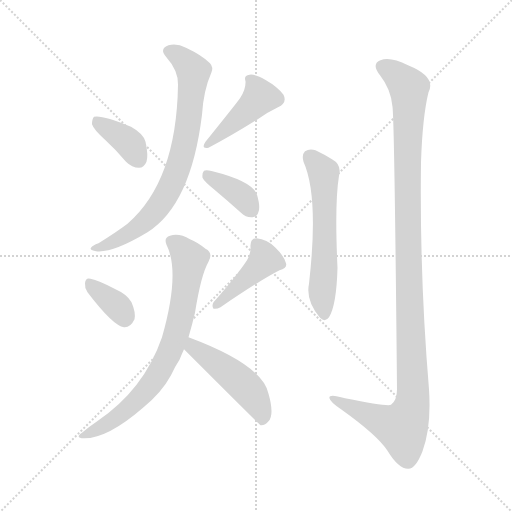
t = 0.00 s
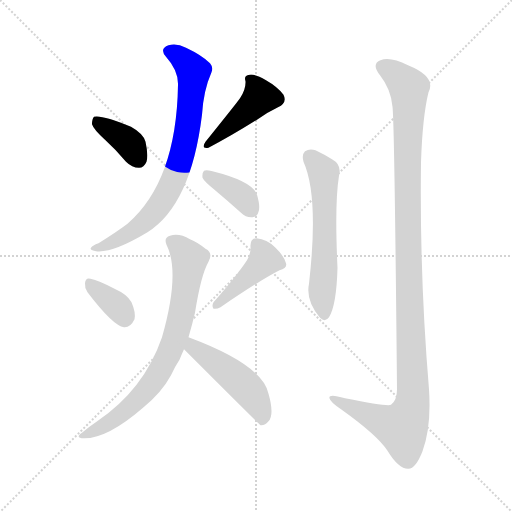
t = 1.43 s
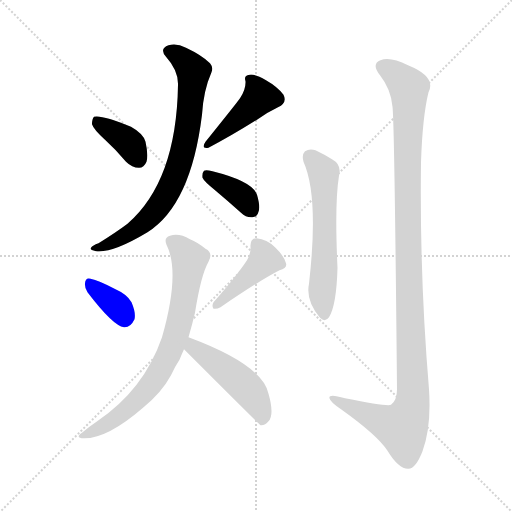
t = 2.85 s
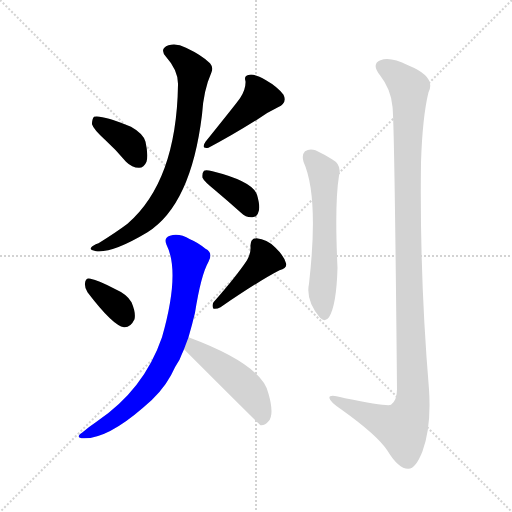
t = 4.27 s
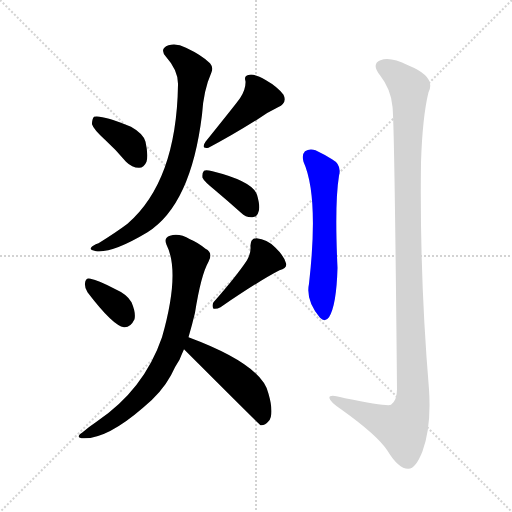
t = 5.70 s
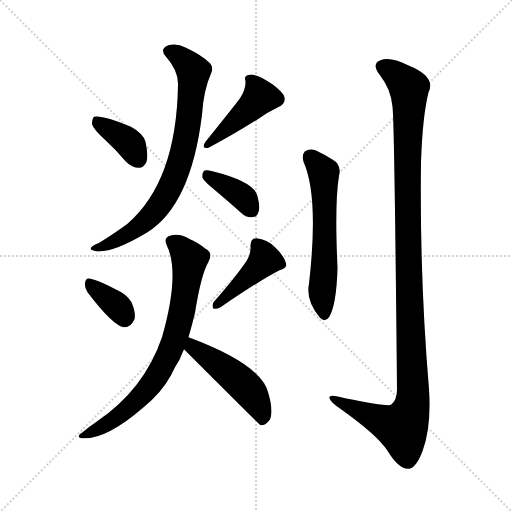
t = 7.12 s

The animated SVG that drew these frames (rendered in a browser with its animation timeline set to each time). Animation: 10 CSS @keyframes rules; one cycle of 7.12 s.

<svg version="1.1" viewBox="0 0 1024 1024" xmlns="http://www.w3.org/2000/svg">
  <g stroke="lightgray" stroke-dasharray="1,1" stroke-width="1" transform="scale(4, 4)">
    <line x1="0" y1="0" x2="256" y2="256"></line>
    <line x1="256" y1="0" x2="0" y2="256"></line>
    <line x1="128" y1="0" x2="128" y2="256"></line>
    <line x1="0" y1="128" x2="256" y2="128"></line>
  </g>
<g transform="scale(1, -1) translate(0, -900)">
   <style type="text/css">
    @keyframes keyframes0 {
      from {
       stroke: blue;
       stroke-dashoffset: 373;
       stroke-width: 128;
       }
       55% {
       animation-timing-function: step-end;
       stroke: blue;
       stroke-dashoffset: 0;
       stroke-width: 128;
       }
       to {
       stroke: black;
       stroke-width: 1024;
       }
       }
       #make-me-a-hanzi-animation-0 {
         animation: keyframes0 0.553548s both;
         animation-delay: 0.000000s;
         animation-timing-function: linear;
       }
    @keyframes keyframes1 {
      from {
       stroke: blue;
       stroke-dashoffset: 432;
       stroke-width: 128;
       }
       58% {
       animation-timing-function: step-end;
       stroke: blue;
       stroke-dashoffset: 0;
       stroke-width: 128;
       }
       to {
       stroke: black;
       stroke-width: 1024;
       }
       }
       #make-me-a-hanzi-animation-1 {
         animation: keyframes1 0.601562s both;
         animation-delay: 0.553548s;
         animation-timing-function: linear;
       }
    @keyframes keyframes2 {
      from {
       stroke: blue;
       stroke-dashoffset: 760;
       stroke-width: 128;
       }
       71% {
       animation-timing-function: step-end;
       stroke: blue;
       stroke-dashoffset: 0;
       stroke-width: 128;
       }
       to {
       stroke: black;
       stroke-width: 1024;
       }
       }
       #make-me-a-hanzi-animation-2 {
         animation: keyframes2 0.868490s both;
         animation-delay: 1.155111s;
         animation-timing-function: linear;
       }
    @keyframes keyframes3 {
      from {
       stroke: blue;
       stroke-dashoffset: 376;
       stroke-width: 128;
       }
       55% {
       animation-timing-function: step-end;
       stroke: blue;
       stroke-dashoffset: 0;
       stroke-width: 128;
       }
       to {
       stroke: black;
       stroke-width: 1024;
       }
       }
       #make-me-a-hanzi-animation-3 {
         animation: keyframes3 0.555990s both;
         animation-delay: 2.023600s;
         animation-timing-function: linear;
       }
    @keyframes keyframes4 {
      from {
       stroke: blue;
       stroke-dashoffset: 352;
       stroke-width: 128;
       }
       53% {
       animation-timing-function: step-end;
       stroke: blue;
       stroke-dashoffset: 0;
       stroke-width: 128;
       }
       to {
       stroke: black;
       stroke-width: 1024;
       }
       }
       #make-me-a-hanzi-animation-4 {
         animation: keyframes4 0.536458s both;
         animation-delay: 2.579590s;
         animation-timing-function: linear;
       }
    @keyframes keyframes5 {
      from {
       stroke: blue;
       stroke-dashoffset: 422;
       stroke-width: 128;
       }
       58% {
       animation-timing-function: step-end;
       stroke: blue;
       stroke-dashoffset: 0;
       stroke-width: 128;
       }
       to {
       stroke: black;
       stroke-width: 1024;
       }
       }
       #make-me-a-hanzi-animation-5 {
         animation: keyframes5 0.593424s both;
         animation-delay: 3.116048s;
         animation-timing-function: linear;
       }
    @keyframes keyframes6 {
      from {
       stroke: blue;
       stroke-dashoffset: 743;
       stroke-width: 128;
       }
       71% {
       animation-timing-function: step-end;
       stroke: blue;
       stroke-dashoffset: 0;
       stroke-width: 128;
       }
       to {
       stroke: black;
       stroke-width: 1024;
       }
       }
       #make-me-a-hanzi-animation-6 {
         animation: keyframes6 0.854655s both;
         animation-delay: 3.709473s;
         animation-timing-function: linear;
       }
    @keyframes keyframes7 {
      from {
       stroke: blue;
       stroke-dashoffset: 481;
       stroke-width: 128;
       }
       61% {
       animation-timing-function: step-end;
       stroke: blue;
       stroke-dashoffset: 0;
       stroke-width: 128;
       }
       to {
       stroke: black;
       stroke-width: 1024;
       }
       }
       #make-me-a-hanzi-animation-7 {
         animation: keyframes7 0.641439s both;
         animation-delay: 4.564128s;
         animation-timing-function: linear;
       }
    @keyframes keyframes8 {
      from {
       stroke: blue;
       stroke-dashoffset: 584;
       stroke-width: 128;
       }
       66% {
       animation-timing-function: step-end;
       stroke: blue;
       stroke-dashoffset: 0;
       stroke-width: 128;
       }
       to {
       stroke: black;
       stroke-width: 1024;
       }
       }
       #make-me-a-hanzi-animation-8 {
         animation: keyframes8 0.725260s both;
         animation-delay: 5.205566s;
         animation-timing-function: linear;
       }
    @keyframes keyframes9 {
      from {
       stroke: blue;
       stroke-dashoffset: 1158;
       stroke-width: 128;
       }
       79% {
       animation-timing-function: step-end;
       stroke: blue;
       stroke-dashoffset: 0;
       stroke-width: 128;
       }
       to {
       stroke: black;
       stroke-width: 1024;
       }
       }
       #make-me-a-hanzi-animation-9 {
         animation: keyframes9 1.192383s both;
         animation-delay: 5.930827s;
         animation-timing-function: linear;
       }
</style>
<path d="M 210.0 620.5 Q 231.0 601.5 252.0 576.5 Q 264.0 564.5 278.0 564.5 Q 288.0 564.5 293.0 576.5 Q 297.0 589.5 291.0 616.5 Q 287.0 632.5 262.0 646.5 Q 204.0 670.5 188.0 666.5 Q 184.0 662.5 184.0 651.5 Q 187.0 641.5 210.0 620.5 Z" fill="lightgray"></path> 
<path d="M 480.0 703.5 Q 473.0 693.5 411.0 616.5 Q 401.0 601.5 417.0 604.5 Q 463.0 628.5 517.0 662.5 Q 535.0 675.5 556.0 685.5 Q 575.0 694.5 567.0 710.5 Q 555.0 726.5 532.0 739.5 Q 510.0 752.5 499.0 750.5 Q 487.0 749.5 491.0 737.5 Q 492.0 721.5 480.0 703.5 Z" fill="lightgray"></path> 
<path d="M 356.0 730.5 Q 353.0 537.5 255.0 452.5 Q 231.0 434.5 197.0 413.5 Q 185.0 409.5 182.0 404.5 Q 178.0 400.5 192.0 397.5 Q 225.0 393.5 295.0 435.5 Q 382.0 490.5 404.0 670.5 Q 407.0 719.5 423.0 755.5 Q 427.0 765.5 420.0 773.5 Q 404.0 789.5 372.0 804.5 Q 353.0 814.5 337.0 809.5 Q 318.0 802.5 332.0 786.5 Q 357.0 758.5 356.0 730.5 Z" fill="lightgray"></path> 
<path d="M 429.0 520.5 Q 454.0 499.5 482.0 474.5 Q 492.0 464.5 505.0 465.5 Q 514.0 465.5 517.0 476.5 Q 521.0 486.5 514.0 510.5 Q 505.0 537.5 425.0 557.5 Q 412.0 560.5 408.0 558.5 Q 404.0 554.5 405.0 544.5 Q 408.0 537.5 429.0 520.5 Z" fill="lightgray"></path> 
<path d="M 175.0 315.5 Q 226.0 248.5 248.0 245.5 Q 261.0 244.5 269.0 261.5 Q 272.0 274.5 263.0 295.5 Q 254.0 311.5 231.0 321.5 Q 197.0 339.5 181.0 342.5 Q 171.0 345.5 170.0 333.5 Q 169.0 324.5 175.0 315.5 Z" fill="lightgray"></path> 
<path d="M 494.0 379.5 Q 472.0 346.5 427.0 295.5 Q 423.0 288.5 427.0 282.5 Q 434.0 281.5 441.0 285.5 Q 520.0 339.5 559.0 359.5 Q 575.0 363.5 572.0 373.5 Q 568.0 388.5 550.0 405.5 Q 534.0 421.5 513.0 423.5 Q 500.0 423.5 501.0 406.5 Q 502.0 393.5 494.0 379.5 Z" fill="lightgray"></path> 
<path d="M 377.0 225.5 Q 384.0 249.5 390.0 274.5 Q 402.0 350.5 417.0 376.5 Q 427.0 394.5 411.0 402.5 Q 395.0 415.5 380.0 421.5 Q 358.0 434.5 340.0 428.5 Q 327.0 424.5 333.0 410.5 Q 361.0 355.5 324.0 225.5 Q 288.0 120.5 193.0 56.5 Q 178.0 46.5 164.0 34.5 Q 151.0 25.5 163.0 23.5 Q 211.0 19.5 286.0 84.5 Q 323.0 114.5 342.0 149.5 Q 349.0 165.5 359.0 180.5 Q 363.0 190.5 368.0 201.5 L 377.0 225.5 Z" fill="lightgray"></path> 
<path d="M 368.0 201.5 Q 518.0 51.5 521.0 49.5 Q 530.0 48.5 537.0 57.5 Q 549.0 70.5 537.0 112.5 Q 525.0 170.5 377.0 225.5 C 349.0 236.5 347.0 222.5 368.0 201.5 Z" fill="lightgray"></path> 
<path d="M 607.0 576.5 Q 638.0 507.5 618.0 332.5 Q 611.0 299.5 640.0 264.5 Q 650.0 254.5 658.0 265.5 Q 673.0 289.5 675.0 364.5 Q 669.0 493.5 678.0 548.5 Q 684.0 570.5 664.0 581.5 Q 648.0 591.5 631.0 599.5 Q 619.0 603.5 610.0 597.5 Q 603.0 590.5 607.0 576.5 Z" fill="lightgray"></path> 
<path d="M 785.0 686.5 Q 789.0 652.5 794.0 121.5 Q 794.0 99.5 782.0 90.5 Q 775.0 86.5 690.0 103.5 Q 656.0 113.5 659.0 103.5 Q 660.0 96.5 682.0 81.5 Q 755.0 29.5 775.0 -1.5 Q 797.0 -37.5 816.0 -37.5 Q 831.0 -38.5 845.0 -2.5 Q 863.0 45.5 858.0 121.5 Q 839.0 347.5 842.0 575.5 Q 845.0 666.5 857.0 715.5 Q 873.0 746.5 816.0 769.5 Q 780.0 787.5 761.0 779.5 Q 742.0 772.5 760.0 749.5 Q 782.0 721.5 785.0 686.5 Z" fill="lightgray"></path> 
      <clipPath id="make-me-a-hanzi-clip-0">
      <path d="M 210.0 620.5 Q 231.0 601.5 252.0 576.5 Q 264.0 564.5 278.0 564.5 Q 288.0 564.5 293.0 576.5 Q 297.0 589.5 291.0 616.5 Q 287.0 632.5 262.0 646.5 Q 204.0 670.5 188.0 666.5 Q 184.0 662.5 184.0 651.5 Q 187.0 641.5 210.0 620.5 Z" fill="lightgray"></path>
      </clipPath>
      <path clip-path="url(#make-me-a-hanzi-clip-0)" d="M 193.0 657.5 L 254.0 618.5 L 277.0 580.5 " fill="none" id="make-me-a-hanzi-animation-0" stroke-dasharray="245 490" stroke-linecap="round"></path>

      <clipPath id="make-me-a-hanzi-clip-1">
      <path d="M 480.0 703.5 Q 473.0 693.5 411.0 616.5 Q 401.0 601.5 417.0 604.5 Q 463.0 628.5 517.0 662.5 Q 535.0 675.5 556.0 685.5 Q 575.0 694.5 567.0 710.5 Q 555.0 726.5 532.0 739.5 Q 510.0 752.5 499.0 750.5 Q 487.0 749.5 491.0 737.5 Q 492.0 721.5 480.0 703.5 Z" fill="lightgray"></path>
      </clipPath>
      <path clip-path="url(#make-me-a-hanzi-clip-1)" d="M 503.0 739.5 L 519.0 703.5 L 441.0 631.5 L 423.0 623.5 L 420.0 613.5 " fill="none" id="make-me-a-hanzi-animation-1" stroke-dasharray="304 608" stroke-linecap="round"></path>

      <clipPath id="make-me-a-hanzi-clip-2">
      <path d="M 356.0 730.5 Q 353.0 537.5 255.0 452.5 Q 231.0 434.5 197.0 413.5 Q 185.0 409.5 182.0 404.5 Q 178.0 400.5 192.0 397.5 Q 225.0 393.5 295.0 435.5 Q 382.0 490.5 404.0 670.5 Q 407.0 719.5 423.0 755.5 Q 427.0 765.5 420.0 773.5 Q 404.0 789.5 372.0 804.5 Q 353.0 814.5 337.0 809.5 Q 318.0 802.5 332.0 786.5 Q 357.0 758.5 356.0 730.5 Z" fill="lightgray"></path>
      </clipPath>
      <path clip-path="url(#make-me-a-hanzi-clip-2)" d="M 338.0 797.5 L 358.0 787.5 L 387.0 757.5 L 374.0 641.5 L 355.0 559.5 L 318.0 488.5 L 277.0 444.5 L 218.0 411.5 L 188.0 402.5 " fill="none" id="make-me-a-hanzi-animation-2" stroke-dasharray="632 1264" stroke-linecap="round"></path>

      <clipPath id="make-me-a-hanzi-clip-3">
      <path d="M 429.0 520.5 Q 454.0 499.5 482.0 474.5 Q 492.0 464.5 505.0 465.5 Q 514.0 465.5 517.0 476.5 Q 521.0 486.5 514.0 510.5 Q 505.0 537.5 425.0 557.5 Q 412.0 560.5 408.0 558.5 Q 404.0 554.5 405.0 544.5 Q 408.0 537.5 429.0 520.5 Z" fill="lightgray"></path>
      </clipPath>
      <path clip-path="url(#make-me-a-hanzi-clip-3)" d="M 412.0 550.5 L 475.0 514.5 L 505.0 477.5 " fill="none" id="make-me-a-hanzi-animation-3" stroke-dasharray="248 496" stroke-linecap="round"></path>

      <clipPath id="make-me-a-hanzi-clip-4">
      <path d="M 175.0 315.5 Q 226.0 248.5 248.0 245.5 Q 261.0 244.5 269.0 261.5 Q 272.0 274.5 263.0 295.5 Q 254.0 311.5 231.0 321.5 Q 197.0 339.5 181.0 342.5 Q 171.0 345.5 170.0 333.5 Q 169.0 324.5 175.0 315.5 Z" fill="lightgray"></path>
      </clipPath>
      <path clip-path="url(#make-me-a-hanzi-clip-4)" d="M 182.0 329.5 L 238.0 284.5 L 249.0 262.5 " fill="none" id="make-me-a-hanzi-animation-4" stroke-dasharray="224 448" stroke-linecap="round"></path>

      <clipPath id="make-me-a-hanzi-clip-5">
      <path d="M 494.0 379.5 Q 472.0 346.5 427.0 295.5 Q 423.0 288.5 427.0 282.5 Q 434.0 281.5 441.0 285.5 Q 520.0 339.5 559.0 359.5 Q 575.0 363.5 572.0 373.5 Q 568.0 388.5 550.0 405.5 Q 534.0 421.5 513.0 423.5 Q 500.0 423.5 501.0 406.5 Q 502.0 393.5 494.0 379.5 Z" fill="lightgray"></path>
      </clipPath>
      <path clip-path="url(#make-me-a-hanzi-clip-5)" d="M 513.0 410.5 L 529.0 379.5 L 433.0 289.5 " fill="none" id="make-me-a-hanzi-animation-5" stroke-dasharray="294 588" stroke-linecap="round"></path>

      <clipPath id="make-me-a-hanzi-clip-6">
      <path d="M 377.0 225.5 Q 384.0 249.5 390.0 274.5 Q 402.0 350.5 417.0 376.5 Q 427.0 394.5 411.0 402.5 Q 395.0 415.5 380.0 421.5 Q 358.0 434.5 340.0 428.5 Q 327.0 424.5 333.0 410.5 Q 361.0 355.5 324.0 225.5 Q 288.0 120.5 193.0 56.5 Q 178.0 46.5 164.0 34.5 Q 151.0 25.5 163.0 23.5 Q 211.0 19.5 286.0 84.5 Q 323.0 114.5 342.0 149.5 Q 349.0 165.5 359.0 180.5 Q 363.0 190.5 368.0 201.5 L 377.0 225.5 Z" fill="lightgray"></path>
      </clipPath>
      <path clip-path="url(#make-me-a-hanzi-clip-6)" d="M 342.0 417.5 L 356.0 409.5 L 379.0 381.5 L 361.0 262.5 L 336.0 188.5 L 305.0 135.5 L 266.0 91.5 L 200.0 43.5 L 169.0 28.5 " fill="none" id="make-me-a-hanzi-animation-6" stroke-dasharray="615 1230" stroke-linecap="round"></path>

      <clipPath id="make-me-a-hanzi-clip-7">
      <path d="M 368.0 201.5 Q 518.0 51.5 521.0 49.5 Q 530.0 48.5 537.0 57.5 Q 549.0 70.5 537.0 112.5 Q 525.0 170.5 377.0 225.5 C 349.0 236.5 347.0 222.5 368.0 201.5 Z" fill="lightgray"></path>
      </clipPath>
      <path clip-path="url(#make-me-a-hanzi-clip-7)" d="M 386.0 215.5 L 388.0 200.5 L 402.0 196.5 L 449.0 162.5 L 495.0 122.5 L 524.0 73.5 L 524.0 54.5 " fill="none" id="make-me-a-hanzi-animation-7" stroke-dasharray="353 706" stroke-linecap="round"></path>

      <clipPath id="make-me-a-hanzi-clip-8">
      <path d="M 607.0 576.5 Q 638.0 507.5 618.0 332.5 Q 611.0 299.5 640.0 264.5 Q 650.0 254.5 658.0 265.5 Q 673.0 289.5 675.0 364.5 Q 669.0 493.5 678.0 548.5 Q 684.0 570.5 664.0 581.5 Q 648.0 591.5 631.0 599.5 Q 619.0 603.5 610.0 597.5 Q 603.0 590.5 607.0 576.5 Z" fill="lightgray"></path>
      </clipPath>
      <path clip-path="url(#make-me-a-hanzi-clip-8)" d="M 619.0 587.5 L 647.0 554.5 L 650.0 394.5 L 644.0 315.5 L 649.0 270.5 " fill="none" id="make-me-a-hanzi-animation-8" stroke-dasharray="456 912" stroke-linecap="round"></path>

      <clipPath id="make-me-a-hanzi-clip-9">
      <path d="M 785.0 686.5 Q 789.0 652.5 794.0 121.5 Q 794.0 99.5 782.0 90.5 Q 775.0 86.5 690.0 103.5 Q 656.0 113.5 659.0 103.5 Q 660.0 96.5 682.0 81.5 Q 755.0 29.5 775.0 -1.5 Q 797.0 -37.5 816.0 -37.5 Q 831.0 -38.5 845.0 -2.5 Q 863.0 45.5 858.0 121.5 Q 839.0 347.5 842.0 575.5 Q 845.0 666.5 857.0 715.5 Q 873.0 746.5 816.0 769.5 Q 780.0 787.5 761.0 779.5 Q 742.0 772.5 760.0 749.5 Q 782.0 721.5 785.0 686.5 Z" fill="lightgray"></path>
      </clipPath>
      <path clip-path="url(#make-me-a-hanzi-clip-9)" d="M 767.0 764.5 L 785.0 756.5 L 818.0 724.5 L 815.0 450.5 L 824.0 90.5 L 804.0 44.5 L 754.0 61.5 L 679.0 95.5 L 677.0 101.5 L 666.0 101.5 " fill="none" id="make-me-a-hanzi-animation-9" stroke-dasharray="1030 2060" stroke-linecap="round"></path>

</g>
</svg>
